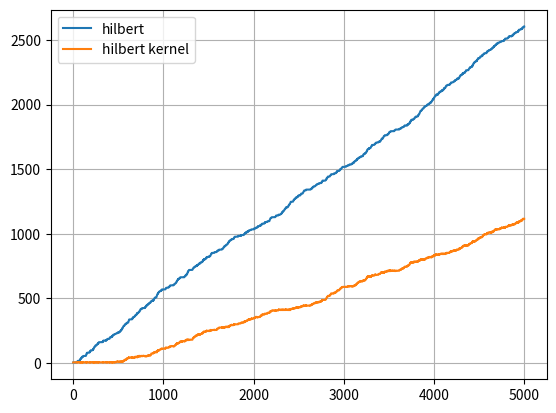

Here is the Python script that generated this plot:
# ----------------------------------------------------------------------------------------------------------------------
# This module checks how the phase slope varies in Hilbert transform.
#
#
#
#
# (C) Saeid Haghighatshoar
# email: saeid.haghighatshoar@synsense.ai
#
#
# last update: 27.07.2023
# ----------------------------------------------------------------------------------------------------------------------
import numpy as np
import matplotlib.pyplot as plt
from scipy.signal import hilbert, lfilter


def test_slope_hilbert():
    """
    this module checks how the slope of the phase of Hilbert transform affects the localization precision.
    """
    # signal specs
    fs = 50_000
    kernel_duration = 10e-3
    kernel_len = int(kernel_duration * fs)

    sig_duration = 100e-3
    sig_len = int(fs * sig_duration)

    impulse = np.zeros(kernel_len)
    impulse[0] = 1
    kernel = np.imag(hilbert(impulse))

    # binary signal
    ones_ratio = 0.1
    num_ones = int(ones_ratio * sig_len)
    permutation = np.argsort(np.random.randn(sig_len))

    b = np.zeros(sig_len)
    b[permutation[:num_ones]] = 1

    bh = hilbert(b)
    phase = np.unwrap(np.angle(bh))
    slope = np.mean(np.diff(phase))

    bker = b + 1j * lfilter(kernel, [1], b)
    phase_ker = np.unwrap(np.angle(bker))
    slope_ker = np.mean(np.diff(phase_ker))

    print("hilbert slope for a binary signal: ", slope)
    print("hilbert kernel slope for a binary signal: ", slope_ker)

    # antipodal signal
    x = 2 * b - 1

    xh = hilbert(x)
    phase = np.unwrap(np.angle(xh))
    slope = np.mean(np.diff(phase))

    xker = x + 1j * lfilter(kernel, [1], x)
    phase_ker = np.unwrap(np.angle(xker))
    slope_ker = np.mean(np.diff(phase_ker))

    print("hilbert slope for an anti-podal signal: ", slope)
    print("hilbert kernel slope for an anti-podal signal: ", slope_ker)

    plt.plot(phase, label="hilbert")
    plt.plot(phase_ker, label="hilbert kernel")
    plt.legend()
    plt.grid(True)
    plt.show()


def main():
    test_slope_hilbert()


if __name__ == "__main__":
    main()
